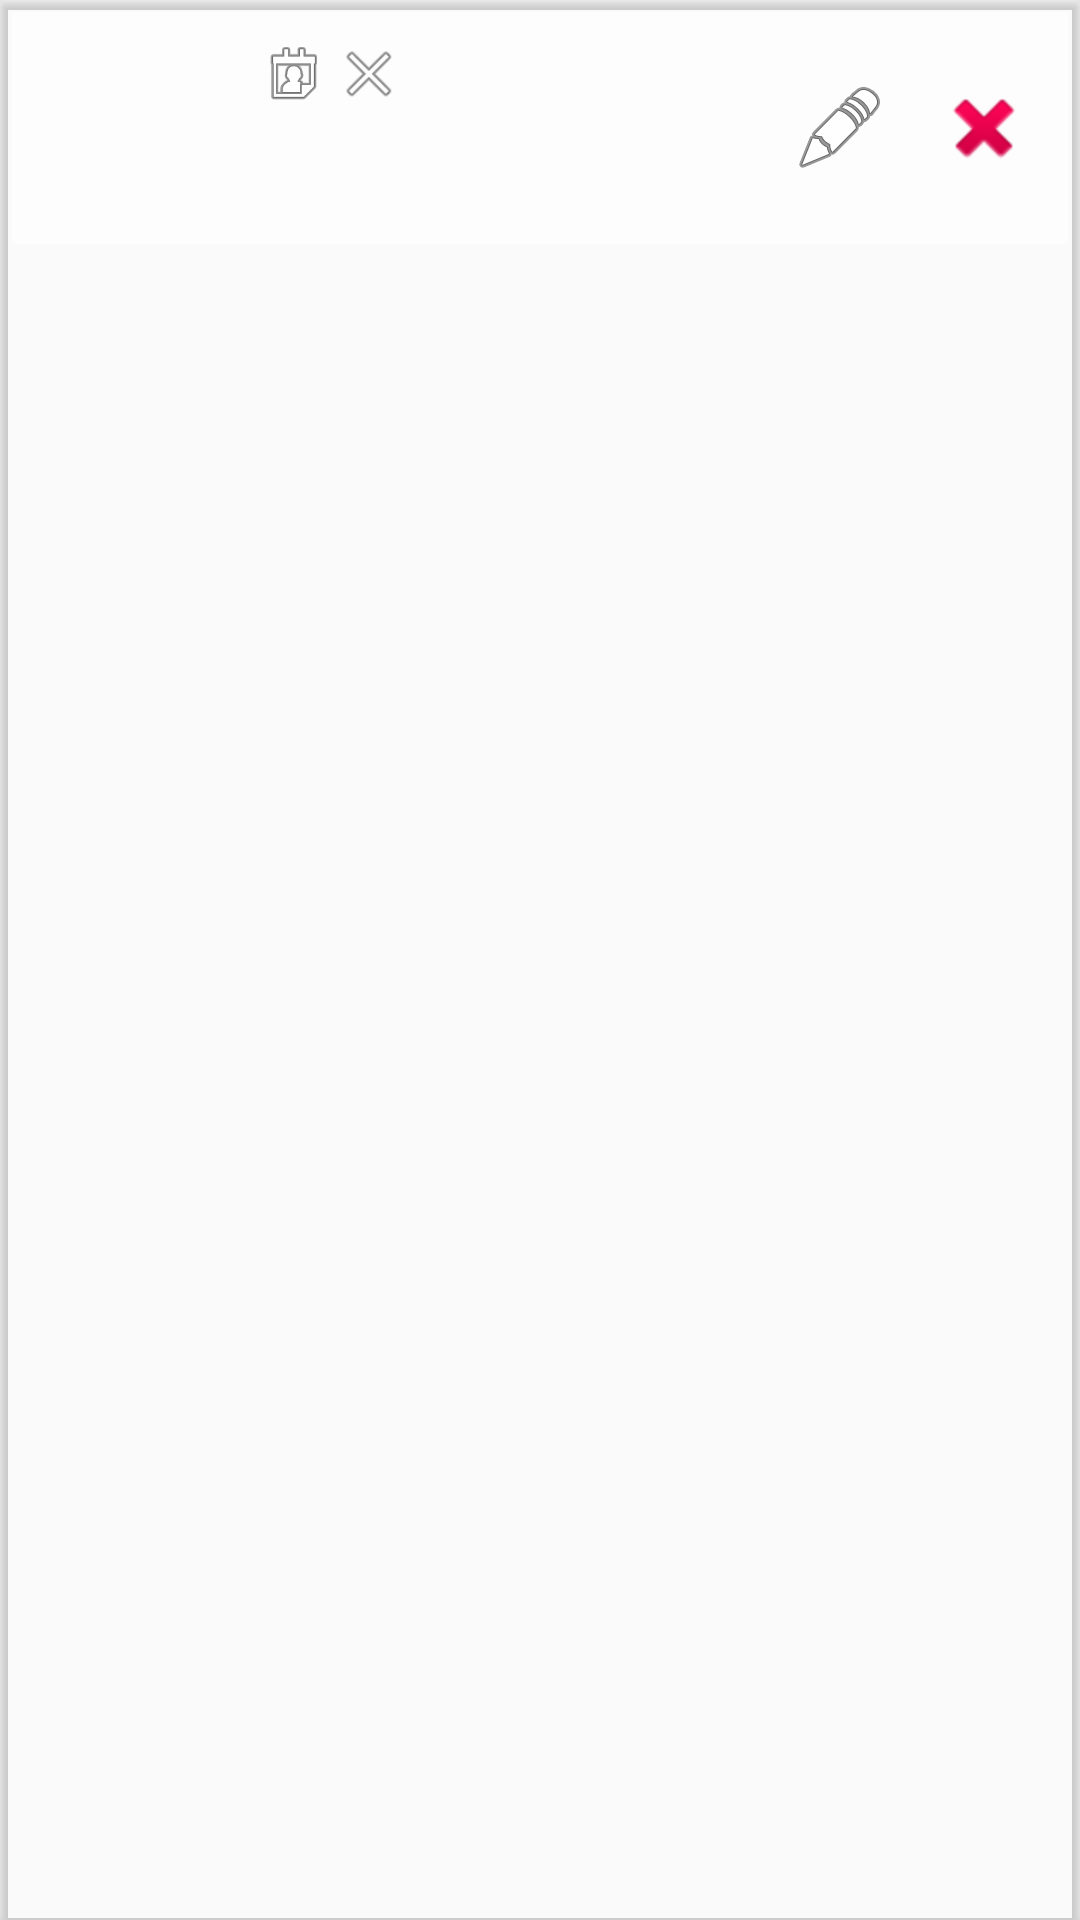

This screen was rendered from an Android layout file. Write that file and the resources it references.
<!-- AndroidManifest.xml: application theme AppTheme -->
<!-- res/layout/note_item.xml -->
<?xml version="1.0" encoding="utf-8"?>
<androidx.cardview.widget.CardView xmlns:android="http://schemas.android.com/apk/res/android"
    xmlns:app="http://schemas.android.com/apk/res-auto"
    android:layout_width="match_parent"
    android:layout_height="wrap_content"
    app:cardBackgroundColor="#0000">

    <androidx.constraintlayout.widget.ConstraintLayout
        android:layout_width="match_parent"
        android:layout_height="wrap_content"
        android:layout_margin="4dp"
        android:background="#AFFF">

        <LinearLayout
            android:id="@+id/abb_zone"
            android:layout_width="wrap_content"
            android:layout_height="wrap_content"
            android:layout_marginStart="8dp"
            android:layout_marginTop="8dp"
            android:layout_marginBottom="8dp"
            app:layout_constraintBottom_toBottomOf="parent"
            app:layout_constraintStart_toStartOf="parent"
            app:layout_constraintTop_toTopOf="parent">

            <TextView
                android:id="@+id/sub_abb"
                android:layout_width="wrap_content"
                android:layout_height="wrap_content"
                android:ems="4"
                android:singleLine="true"
                android:textAlignment="center"
                android:textStyle="bold"
                android:visibility="visible" />

            <Spinner
                android:id="@+id/sub_choice"
                android:layout_width="wrap_content"
                android:layout_height="wrap_content"
                android:visibility="gone" />

        </LinearLayout>

        <TextView
            android:id="@+id/datetimeDisplay"
            android:layout_width="wrap_content"
            android:layout_height="wrap_content"
            android:layout_marginTop="8dp"
            android:layout_marginBottom="4dp"
            android:textSize="12sp"
            android:visibility="visible"
            app:layout_constraintBottom_toTopOf="@+id/detail"
            app:layout_constraintStart_toEndOf="@+id/addDate"
            app:layout_constraintTop_toTopOf="parent" />

        <TextView
            android:id="@+id/detail"
            android:layout_width="0dp"
            android:layout_height="wrap_content"
            android:layout_marginStart="8dp"
            android:layout_marginEnd="8dp"
            android:layout_marginBottom="8dp"
            android:padding="4dp"
            android:textSize="18sp"
            android:visibility="visible"
            app:layout_constraintBottom_toTopOf="@+id/editDetail"
            app:layout_constraintEnd_toStartOf="@+id/saveNote"
            app:layout_constraintStart_toEndOf="@+id/abb_zone" />

        <com.google.android.material.textfield.TextInputLayout
            android:id="@+id/editDetail"
            android:layout_width="0dp"
            android:layout_height="wrap_content"
            android:layout_marginStart="8dp"
            android:layout_marginEnd="8dp"
            android:layout_marginBottom="8dp"
            android:visibility="gone"
            app:layout_constraintBottom_toBottomOf="parent"
            app:layout_constraintEnd_toStartOf="@+id/saveNote"
            app:layout_constraintStart_toEndOf="@+id/abb_zone">

            <com.google.android.material.textfield.TextInputEditText
                android:id="@+id/editDetailText"
                android:layout_width="match_parent"
                android:layout_height="wrap_content"
                android:imeOptions="actionDone"
                android:scrollbarSize="0dp"
                android:textSize="18sp" />
        </com.google.android.material.textfield.TextInputLayout>

        <ImageButton
            android:id="@+id/addDate"
            android:layout_width="25dp"
            android:layout_height="25dp"
            android:layout_marginStart="8dp"
            android:layout_marginTop="8dp"
            android:layout_marginBottom="4dp"
            android:background="#0000"
            android:contentDescription="@string/set_datetime"
            android:scaleX="0.75"
            android:scaleY="0.75"
            android:visibility="visible"
            app:layout_constraintBottom_toTopOf="@+id/detail"
            app:layout_constraintStart_toEndOf="@+id/abb_zone"
            app:layout_constraintTop_toTopOf="parent"
            app:srcCompat="@android:drawable/ic_menu_my_calendar" />

        <ImageButton
            android:id="@+id/clearDate"
            android:layout_width="25dp"
            android:layout_height="25dp"
            android:layout_marginTop="8dp"
            android:layout_marginBottom="4dp"
            android:background="#0000"
            android:contentDescription="@string/clear_datetime"
            android:foregroundGravity="bottom|right"
            android:scaleX="0.75"
            android:scaleY="0.75"
            android:visibility="visible"
            app:layout_constraintBottom_toTopOf="@+id/detail"
            app:layout_constraintStart_toEndOf="@+id/datetimeDisplay"
            app:layout_constraintTop_toTopOf="parent"
            app:srcCompat="@android:drawable/ic_menu_close_clear_cancel" />

        <ImageButton
            android:id="@+id/editNote"
            style="@style/dp40"
            android:background="#0000"
            android:contentDescription="@string/edit"
            android:visibility="visible"
            app:layout_constraintBottom_toBottomOf="parent"
            app:layout_constraintEnd_toStartOf="@+id/removeNote"
            app:layout_constraintTop_toTopOf="parent"
            app:srcCompat="@android:drawable/ic_menu_edit" />

        <ImageButton
            android:id="@+id/removeNote"
            style="@style/dp40"
            android:background="#0000"
            android:contentDescription="@string/del"
            android:visibility="visible"
            app:layout_constraintBottom_toBottomOf="parent"
            app:layout_constraintEnd_toEndOf="parent"
            app:layout_constraintTop_toTopOf="parent"
            app:srcCompat="@android:drawable/ic_delete" />

        <ImageButton
            android:id="@+id/saveNote"
            android:layout_width="40dp"
            android:layout_height="40dp"
            android:layout_marginEnd="8dp"
            android:background="#0000"
            android:contentDescription="@string/save"
            android:visibility="gone"
            app:layout_constraintBottom_toBottomOf="parent"
            app:layout_constraintEnd_toStartOf="@+id/editNote"
            app:layout_constraintTop_toTopOf="parent"
            app:srcCompat="@android:drawable/ic_menu_save" />

    </androidx.constraintlayout.widget.ConstraintLayout>

</androidx.cardview.widget.CardView>
<!-- resources referenced by this layout -->
<resources>
  <string name="clear_datetime">odstrániť dátum a čas</string>
  <string name="del">Vymazať</string>
  <string name="edit">Upraviť</string>
  <string name="save">Uložiť</string>
  <string name="set_datetime">Zvoliť dátum a čas</string>
  <style name="dp40">
          <item name="android:layout_width">40dp</item>
          <item name="android:layout_height">40dp</item>
          <item name="android:layout_margin">8dp</item>
      </style>
  <style name="AppTheme" parent="Theme.AppCompat.Light.DarkActionBar">
          <item name="colorPrimary">@color/colorPrimary</item>
          <item name="colorPrimaryDark">@color/colorPrimaryDark</item>
          <item name="colorAccent">@color/colorAccent</item>
      </style>
  <color name="colorPrimary">#FF3D00</color>
  <color name="colorPrimaryDark">#631800</color>
  <color name="colorAccent">#000000</color>
</resources>
